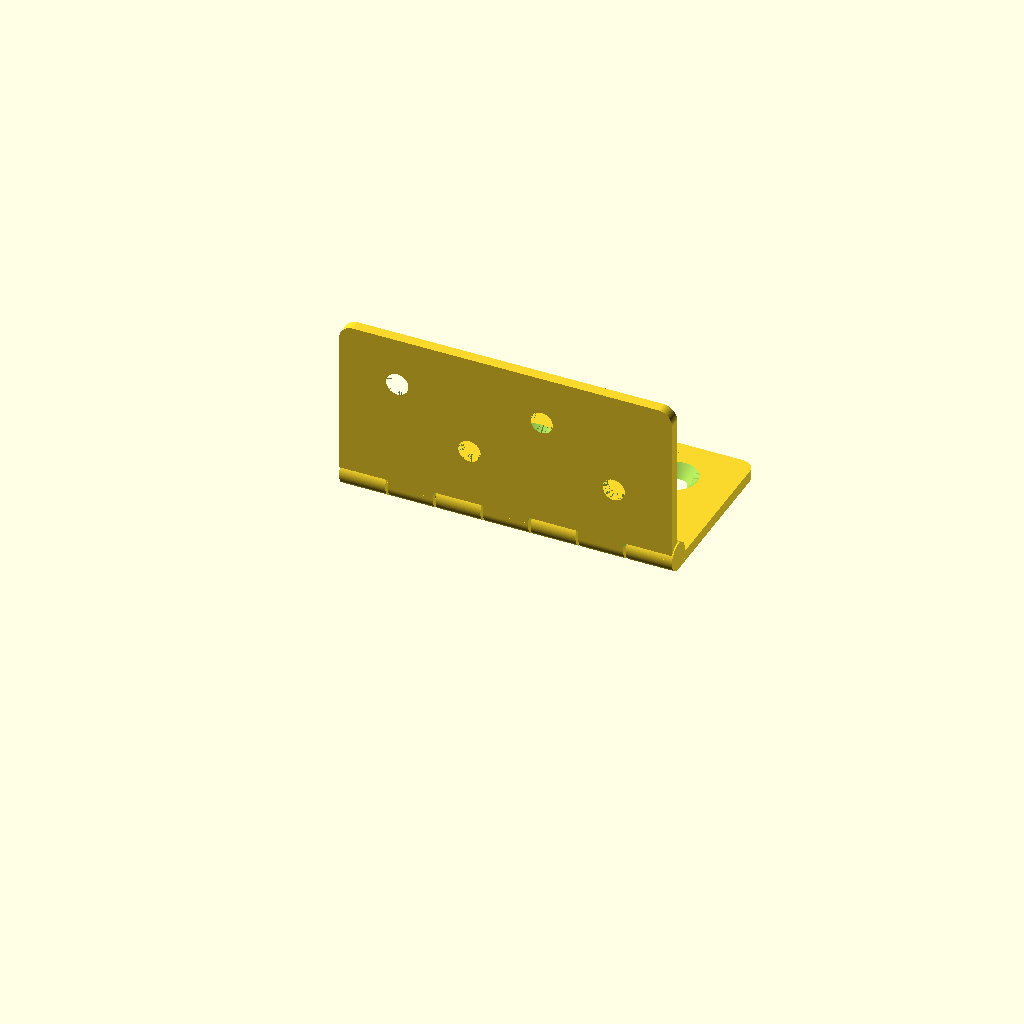
Cell 1: the model at its default parameters.
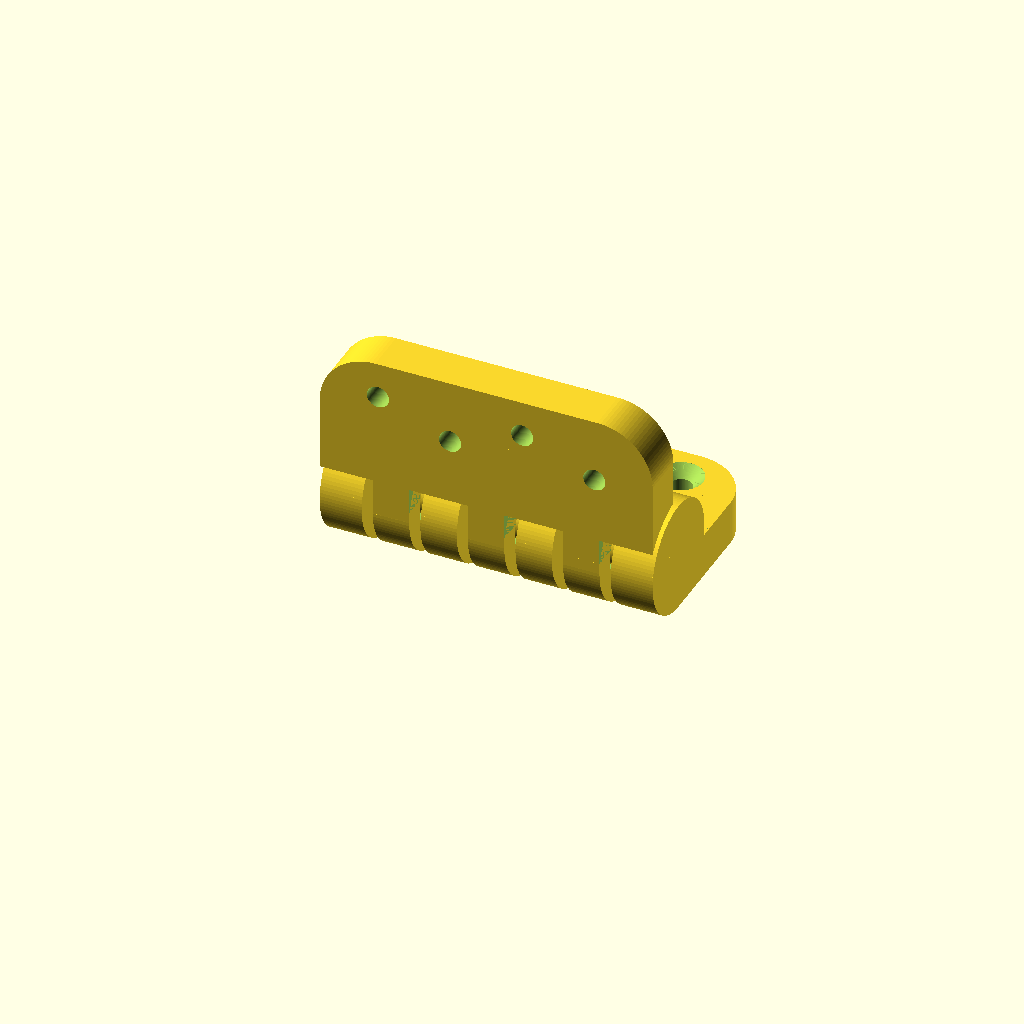
Cell 2: the same model with Material_Thickness = 10.
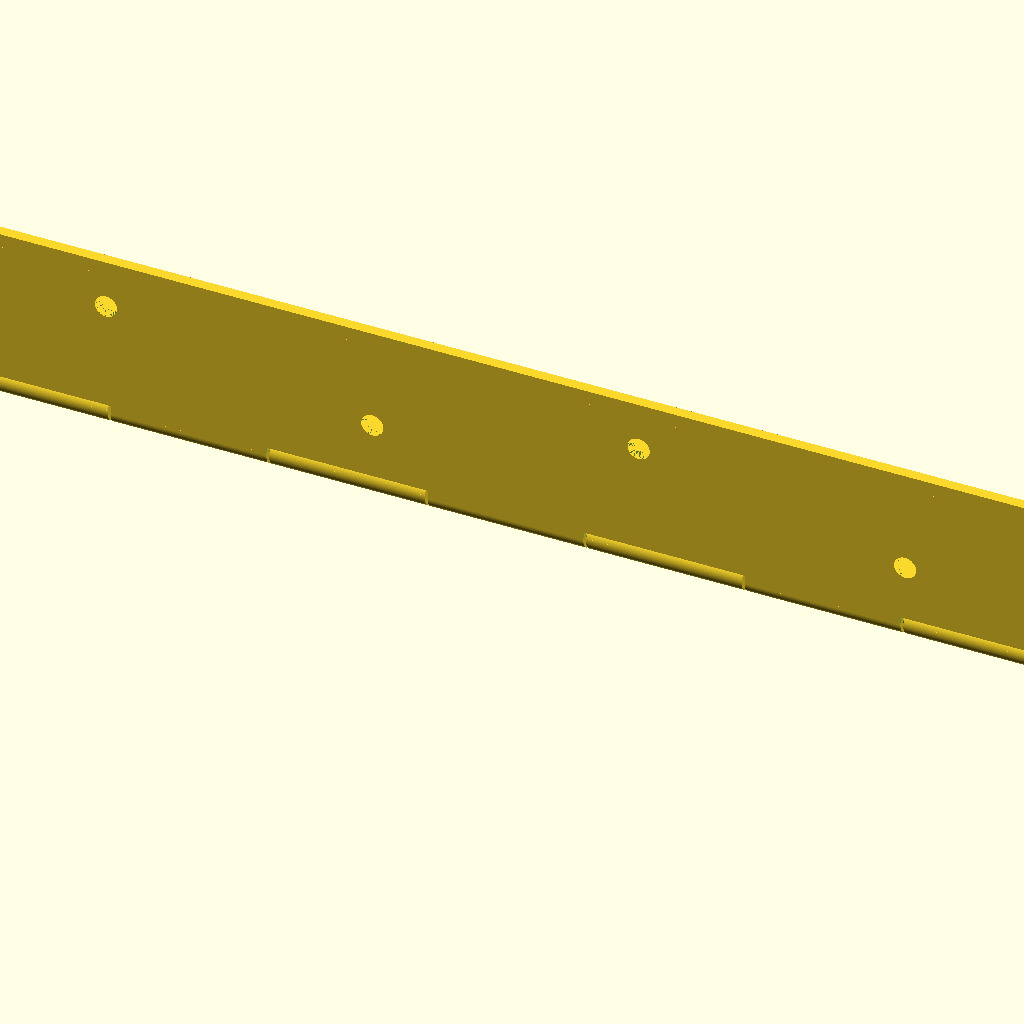
Cell 3 — Leaf_Length set to 200, the other parameters unchanged.
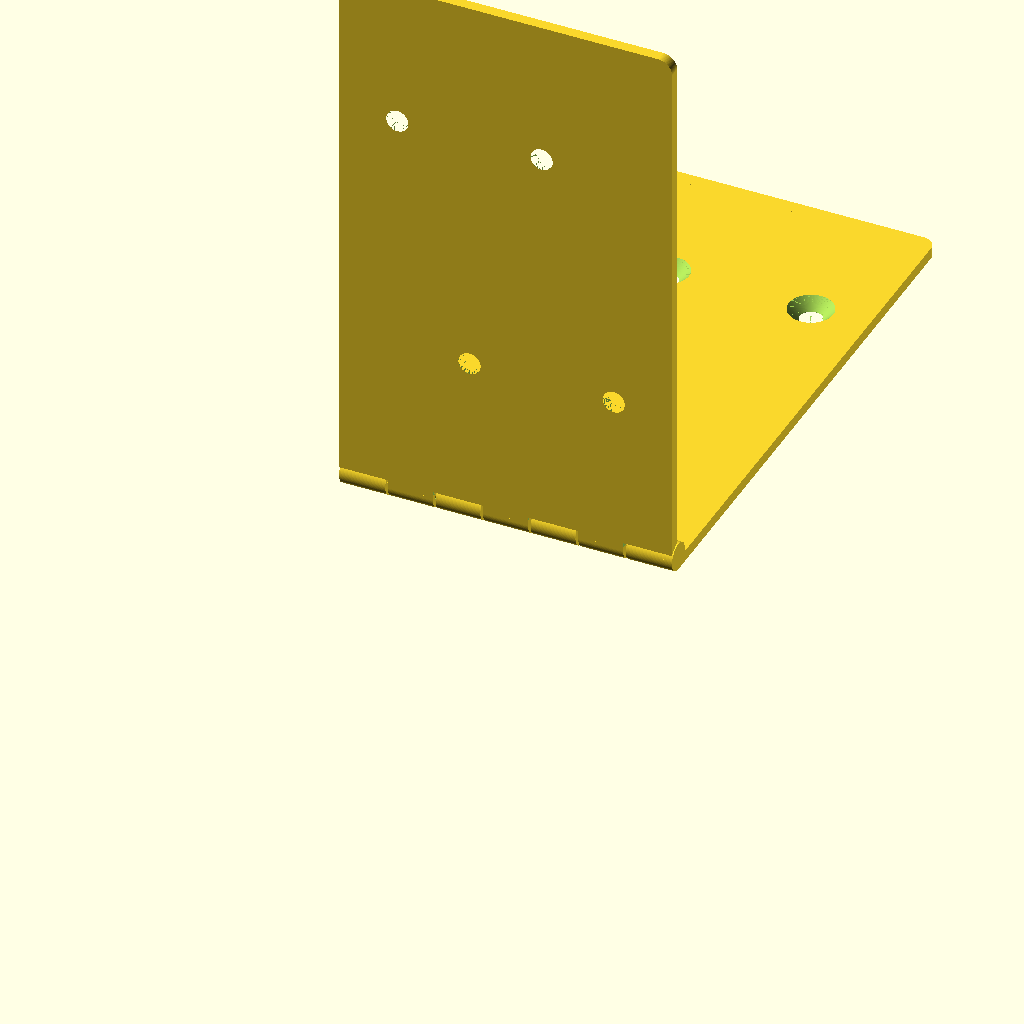
Cell 4 — Leaf_Width set to 100, the other parameters unchanged.
All cells are drawn from one camera (rotation 55°, 0°, 25°, orthographic, colour scheme Cornfield), so only the parameter changes between them.
The OpenSCAD source (230614-openSCAD-stuff/roofventilation3/hinge.scad):
/*
 * Copyright 2021 Code and Make (codeandmake.com)
 * 
 * Permission is hereby granted, free of charge, to any person obtaining a copy
 * of this software and associated documentation files (the "Software"), to deal
 * in the Software without restriction, including without limitation the rights
 * to use, copy, modify, merge, publish, distribute, sublicense, and/or sell
 * copies of the Software, and to permit persons to whom the Software is
 * furnished to do so, subject to the following conditions:
 * 
 * The above copyright notice and this permission notice shall be included in
 * all copies or substantial portions of the Software.
 * 
 * THE SOFTWARE IS PROVIDED "AS IS", WITHOUT WARRANTY OF ANY KIND, EXPRESS OR
 * IMPLIED, INCLUDING BUT NOT LIMITED TO THE WARRANTIES OF MERCHANTABILITY,
 * FITNESS FOR A PARTICULAR PURPOSE AND NONINFRINGEMENT. IN NO EVENT SHALL THE
 * AUTHORS OR COPYRIGHT HOLDERS BE LIABLE FOR ANY CLAIM, DAMAGES OR OTHER
 * LIABILITY, WHETHER IN AN ACTION OF CONTRACT, TORT OR OTHERWISE, ARISING FROM,
 * OUT OF OR IN CONNECTION WITH THE SOFTWARE OR THE USE OR OTHER DEALINGS IN THE
 * SOFTWARE.
 */

/*
 * Hinge by Code and Make (https://codeandmake.com/)
 *
 * https://codeandmake.com/post/fully-customizable-hinge
 *
 * Hinge v1.0 (27 May 2021)
 */

/* [General] */

// Thickness of the material
Material_Thickness = 2.5; // [1:0.5:10]

// Amount of material to remove from gap points
Gap_Percent = 20; // [5:1:50]

/* [Leaves] */

// Length of each leaf (X axis)
Leaf_Length = 60; // [10:0.1:200]

// Width of each leaf (Y axis)
Leaf_Width = 30; // [10:0.1:100]

/* [Knuckles] */

// Total number of knuckles
Knuckles = 7; // [3:2:39]

// Use if you need up to 270 degrees of rotation
Large_Knuckle_Recesses = 0; //[0: No, 1: Yes]

/* [Screws] */

// Number of screw holes per leaf
Screw_Holes_Per_Leaf = 4; // [2:1:10]

// The diameter of the screw hole
Screw_Hole_Diameter = 4; // [2:0.1:10]

// The diameter of the screw head
Screw_Head_Diameter = 8; // [3:0.1:20]

// Screw countersink angle (82 and 90 are common)
Screw_Head_Countersink_Angle = 90; // [0:0.1:180]

/* [Preview Only] */

// Part(s) to show in preview mode
Part = 0; // [0: Both, 1: Pin Leaf, 2: Sleeve Leaf]

// Rotation of sleeve leaf in preview mode
Sleeve_Leaf_Rotation = 180; // [-90:1:180]

module hinge(angle = 90) {
  $fn = 100;
    
  Sleeve_Leaf_Rotation = angle;

  gap = (Material_Thickness * Gap_Percent / 100);
  sections = (Knuckles - 1) / 2;
  sectionLength = Leaf_Length / Knuckles;
  screwDiameter = max(Screw_Hole_Diameter, Screw_Head_Diameter);

  module leaf() {
    difference() {
      union() {
        translate([0, gap, -Material_Thickness]) {
          cube(size=[Leaf_Length, Leaf_Width - gap - Material_Thickness, Material_Thickness - gap]);
        }

        hull() {
          translate([Leaf_Length - Material_Thickness, Leaf_Width - Material_Thickness, -Material_Thickness]) {
            intersection() {
              cube(size=[Material_Thickness, Material_Thickness, Material_Thickness - gap]);
              cylinder(r = Material_Thickness, h = Material_Thickness - gap);
            }
          }

          translate([Material_Thickness, Leaf_Width - Material_Thickness, -Material_Thickness]) {
            intersection() {
              translate([-Material_Thickness, 0, 0]) {
                cube(size=[Material_Thickness, Material_Thickness, Material_Thickness - gap]);
              }
              cylinder(r = Material_Thickness, h = Material_Thickness - gap);
            }
          }
        }
      }

      // core
      rotate([0, 90, 0]) {
        cylinder(d = Material_Thickness + gap, h = Leaf_Length);
      }
    }
  }

  module sleeveLeafKnuckleNotches() {
    for (i=[0:sections]) {
      translate([sectionLength * i * 2, 0, 0]) {
        sectionLengthPlusGap = sectionLength + gap;
        translate([-gap / 2, 0, 0]) {
          rotate([0, 90, 0]) {
              if(Large_Knuckle_Recesses) {
              translate([-((Material_Thickness + gap) * 2) / 2, -((Material_Thickness + gap) * 2) / 2, 0]) {
                cube(size=[(Material_Thickness + gap) * 2, (Material_Thickness + gap) * 2, sectionLengthPlusGap]);
              }
            } else {
              cylinder(d = (Material_Thickness + gap) * 2, h = sectionLengthPlusGap);
            }
          }
        }
      }
    }
  }

  module pinLeafKnuckleNotches() {
    for (i=[0:sections - 1]) {
      translate([sectionLength + (i * (sectionLength * 2)), 0, 0]) {
        sectionLengthPlusGap = sectionLength + gap;
        translate([-gap / 2, 0, 0]) {
          rotate([0, 90, 0]) {
            if(Large_Knuckle_Recesses) {
              translate([-((Material_Thickness * 2) + gap) / 2, -((Material_Thickness * 2) + gap) / 2, 0]) {
                cube(size=[(Material_Thickness * 2) + gap, (Material_Thickness * 2) + gap, sectionLengthPlusGap]);
              }
            } else {
              cylinder(d = (Material_Thickness * 2) + gap, h = sectionLengthPlusGap);
            }
          }
        }
      }
    }
  }

  module pinKnuckles() {
    for (i=[0:sections]) {
      translate([sectionLength * i * 2, 0, 0]) {
        sectionLengthMinusGap = sectionLength - (i != sections ? gap : gap / 2) + (i == 0 ? gap / 2 : 0);
        
        translate([(i != 0 ? gap / 2 : 0), 0, 0]) {
          rotate([0, 90, 0]) {
            cylinder(d = Material_Thickness * 2, h = sectionLengthMinusGap);
          }
          translate([0, 0, -Material_Thickness]) {
            cube(size=[sectionLengthMinusGap, gap, Material_Thickness - gap]);
          }
        }
      }
    }

    // core
    rotate([0, 90, 0]) {
      cylinder(d = Material_Thickness - gap, h = Leaf_Length);
    }
  }

  module sleeveKnuckles() {
    difference() {
      for (i=[0:sections - 1]) {
        translate([sectionLength + (i * (sectionLength * 2)), 0, 0]) {
          sectionLengthMinusGap = sectionLength - (i != sections ? gap : gap / 2);
          
          translate([gap / 2, 0, 0]) {
            rotate([0, 90, 0]) {
              cylinder(d = Material_Thickness * 2, h = sectionLengthMinusGap);
            }
            translate([0, 0, -Material_Thickness]) {
              cube(size=[sectionLengthMinusGap, gap, Material_Thickness - gap]);
            }
          }
        }
      }

      // core
      rotate([0, 90, 0]) {
        cylinder(d = Material_Thickness + gap, h = Leaf_Length);
      }
    }
  }

  module screwHole() {
    translate([0, 0, -Material_Thickness]) {
      translate([0, 0, -0.5]) {
        cylinder(d = (Screw_Head_Countersink_Angle ? Screw_Hole_Diameter : screwDiameter), h = Material_Thickness + 1);
      }

      if(Screw_Head_Countersink_Angle) {
        countersinkHeight = tan((180 - (Screw_Head_Countersink_Angle)) / 2) * (Screw_Head_Diameter / 2);
        translate([0, 0, Material_Thickness - countersinkHeight]) {
          cylinder(d2 = Screw_Head_Diameter, d1 = 0, h = countersinkHeight);
        }
      }

      translate([0, 0, Material_Thickness - 0.005]) {
        cylinder(d = screwDiameter, h = 1);
      }
    }
  }

  module screwHoles(flip) {
    minY = Material_Thickness + gap + (screwDiameter / 2);
    maxY = Leaf_Width - (screwDiameter / 2);
    YSpacing = (maxY - minY) / 4;

    minX = (screwDiameter / 2);
    maxX = Leaf_Length - (screwDiameter / 2);
    XSpacing = (maxX - minX) / Screw_Holes_Per_Leaf;

    for (i=[0:Screw_Holes_Per_Leaf - 1]) {
      translate([minX + (XSpacing * i) + (XSpacing / 2), minY + (YSpacing * (1 + (((i + (flip ? 1 : 0)) % 2) * 2))), -gap]) {
        screwHole();
      }
    }
  }

  module pinLeaf() {
    difference() {
      leaf();
      pinLeafKnuckleNotches();
      screwHoles();
    }
    pinKnuckles();
  }

  module sleeveLeaf() {
    rotate([($preview ? -Sleeve_Leaf_Rotation : 0), 0, 0]) {
      mirror([0, 1, 0]) {
        difference() {
          leaf();
          sleeveLeafKnuckleNotches();
          screwHoles(true);
        }
        sleeveKnuckles();
      }
    }
  }
  
  scale([0.1,0.1,0.1])
  rotate([0,0,0])
  translate([-Leaf_Length/2,0,0])
  {
    if(!$preview || Part == 0 || Part == 1) {
      pinLeaf();
    }
    if(!$preview || Part == 0 || Part == 2) {
      sleeveLeaf();
    }
  }
}

hinge();
Customizer parameters (derived from the source; name, type, default, range or options):
Material_Thickness: number, default 2.5, range 1 to 10, step 0.5
Gap_Percent: number, default 20, range 5 to 50, step 1
Leaf_Length: number, default 60, range 10 to 200, step 0.1
Leaf_Width: number, default 30, range 10 to 100, step 0.1
Knuckles: number, default 7, range 3 to 39, step 2
Large_Knuckle_Recesses: number, default 0, options 0, 1
Screw_Holes_Per_Leaf: number, default 4, range 2 to 10, step 1
Screw_Hole_Diameter: number, default 4, range 2 to 10, step 0.1
Screw_Head_Diameter: number, default 8, range 3 to 20, step 0.1
Screw_Head_Countersink_Angle: number, default 90, range 0 to 180, step 0.1
Part: number, default 0, options 0, 1, 2
Sleeve_Leaf_Rotation: number, default 180, range -90 to 180, step 1
